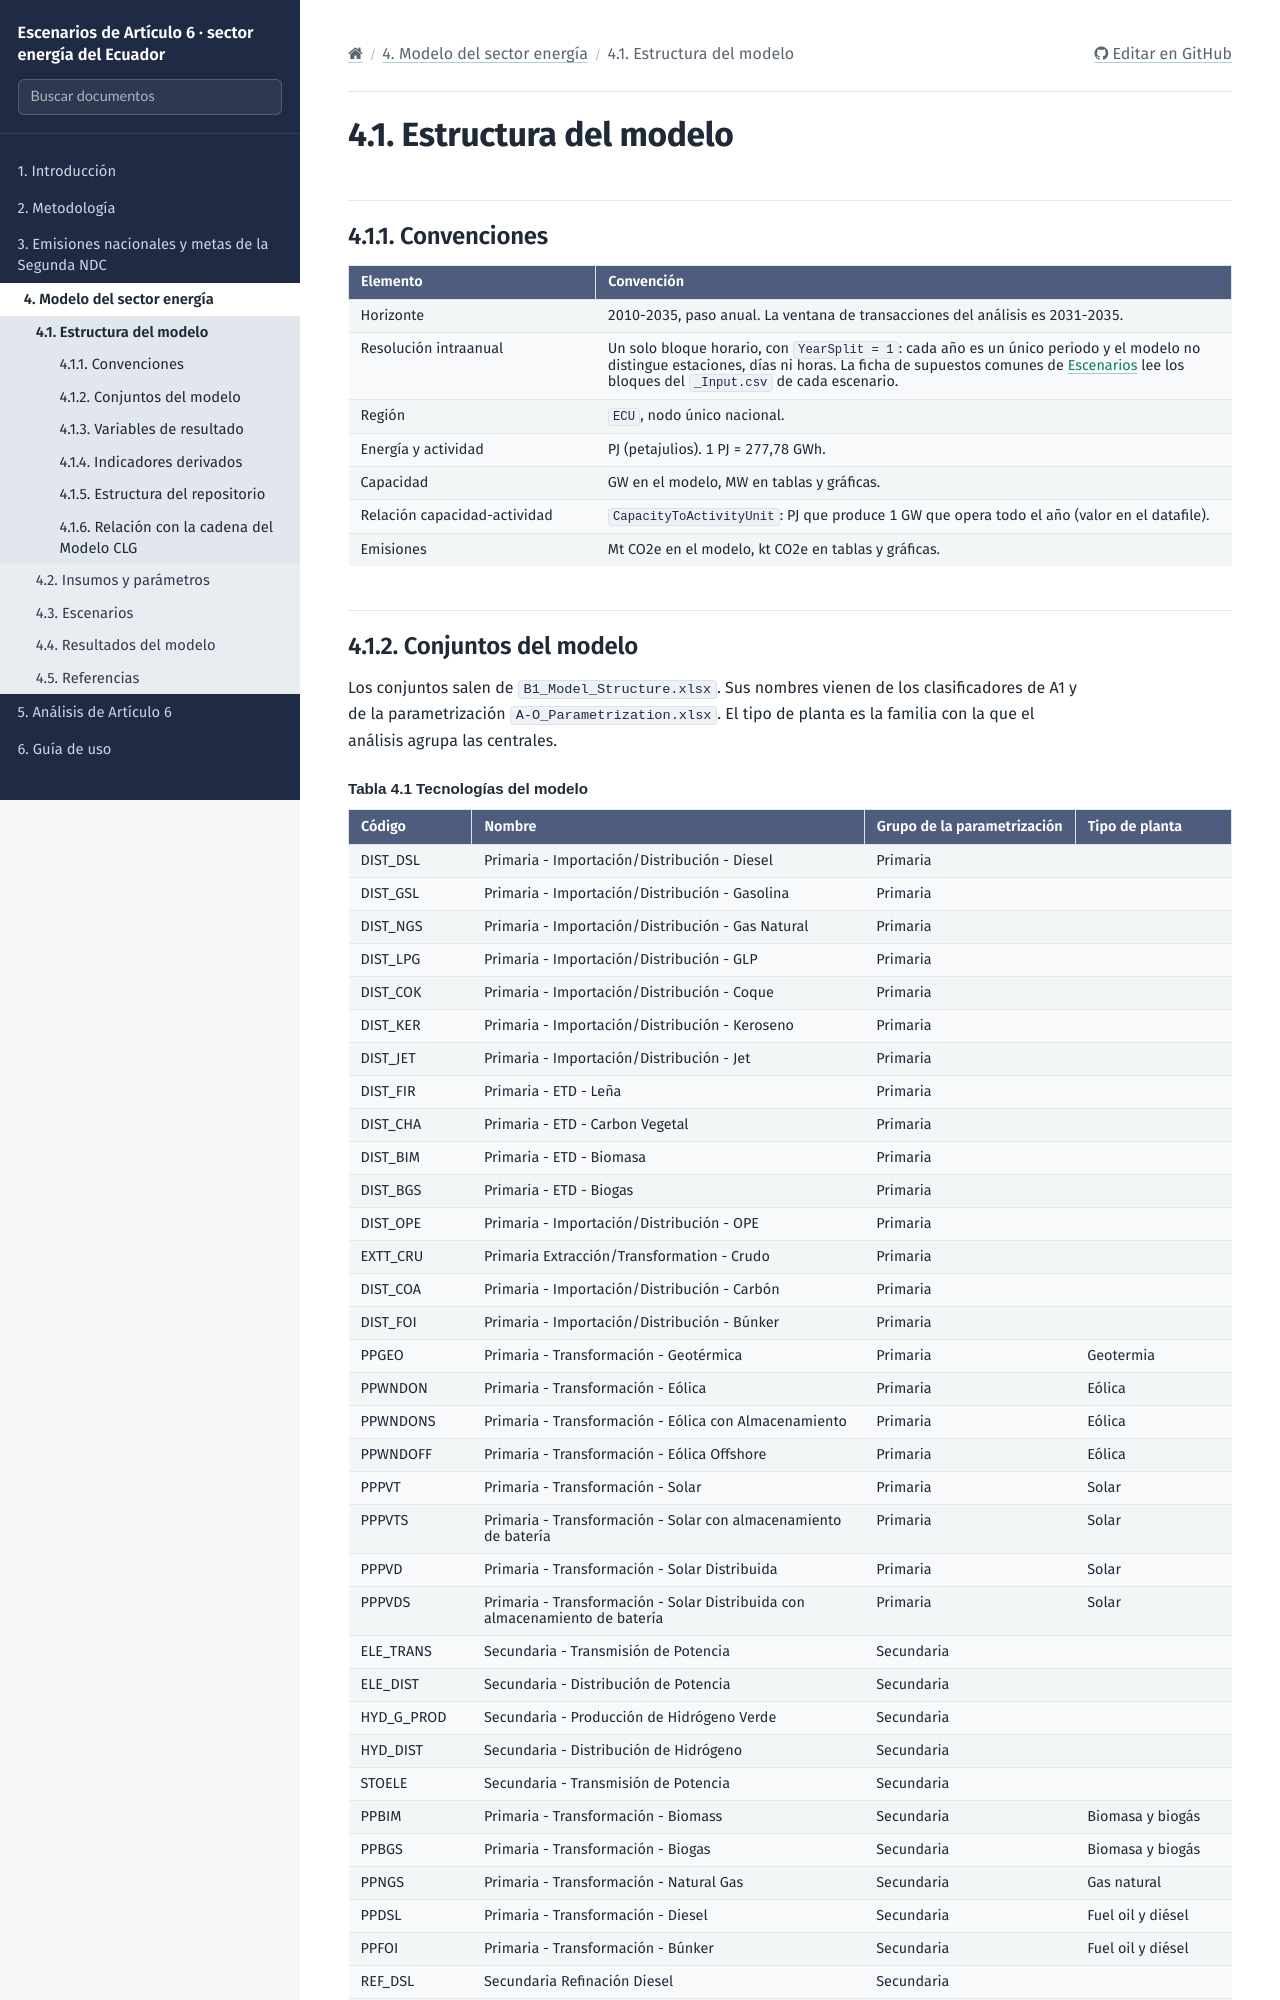

repository: ECMAEDMCC/EnergyArt6 · page: 0_energy/0_structure.html · generator: sphinx

Estructura del modelo
=====================

Convenciones
------------

.. list-table::
   :header-rows: 1
   :widths: 28 72

   * - Elemento
     - Convención
   * - Horizonte
     - 2010-2035, paso anual. La ventana de transacciones del análisis es |ventana|.
   * - Resolución intraanual
     - Un solo bloque horario, con ``YearSplit = 1``: cada año es un único periodo y el modelo no
       distingue estaciones, días ni horas. La ficha de supuestos comunes de :doc:`2_scenarios` lee
       los bloques del ``_Input.csv`` de cada escenario.
   * - Región
     - ``ECU``, nodo único nacional.
   * - Energía y actividad
     - PJ (petajulios). 1 PJ = 277,78 GWh.
   * - Capacidad
     - GW en el modelo, MW en tablas y gráficas.
   * - Relación capacidad-actividad
     - ``CapacityToActivityUnit``: PJ que produce 1 GW que opera todo el año (valor en el datafile).
   * - Emisiones
     - Mt CO2e en el modelo, kt CO2e en tablas y gráficas.
